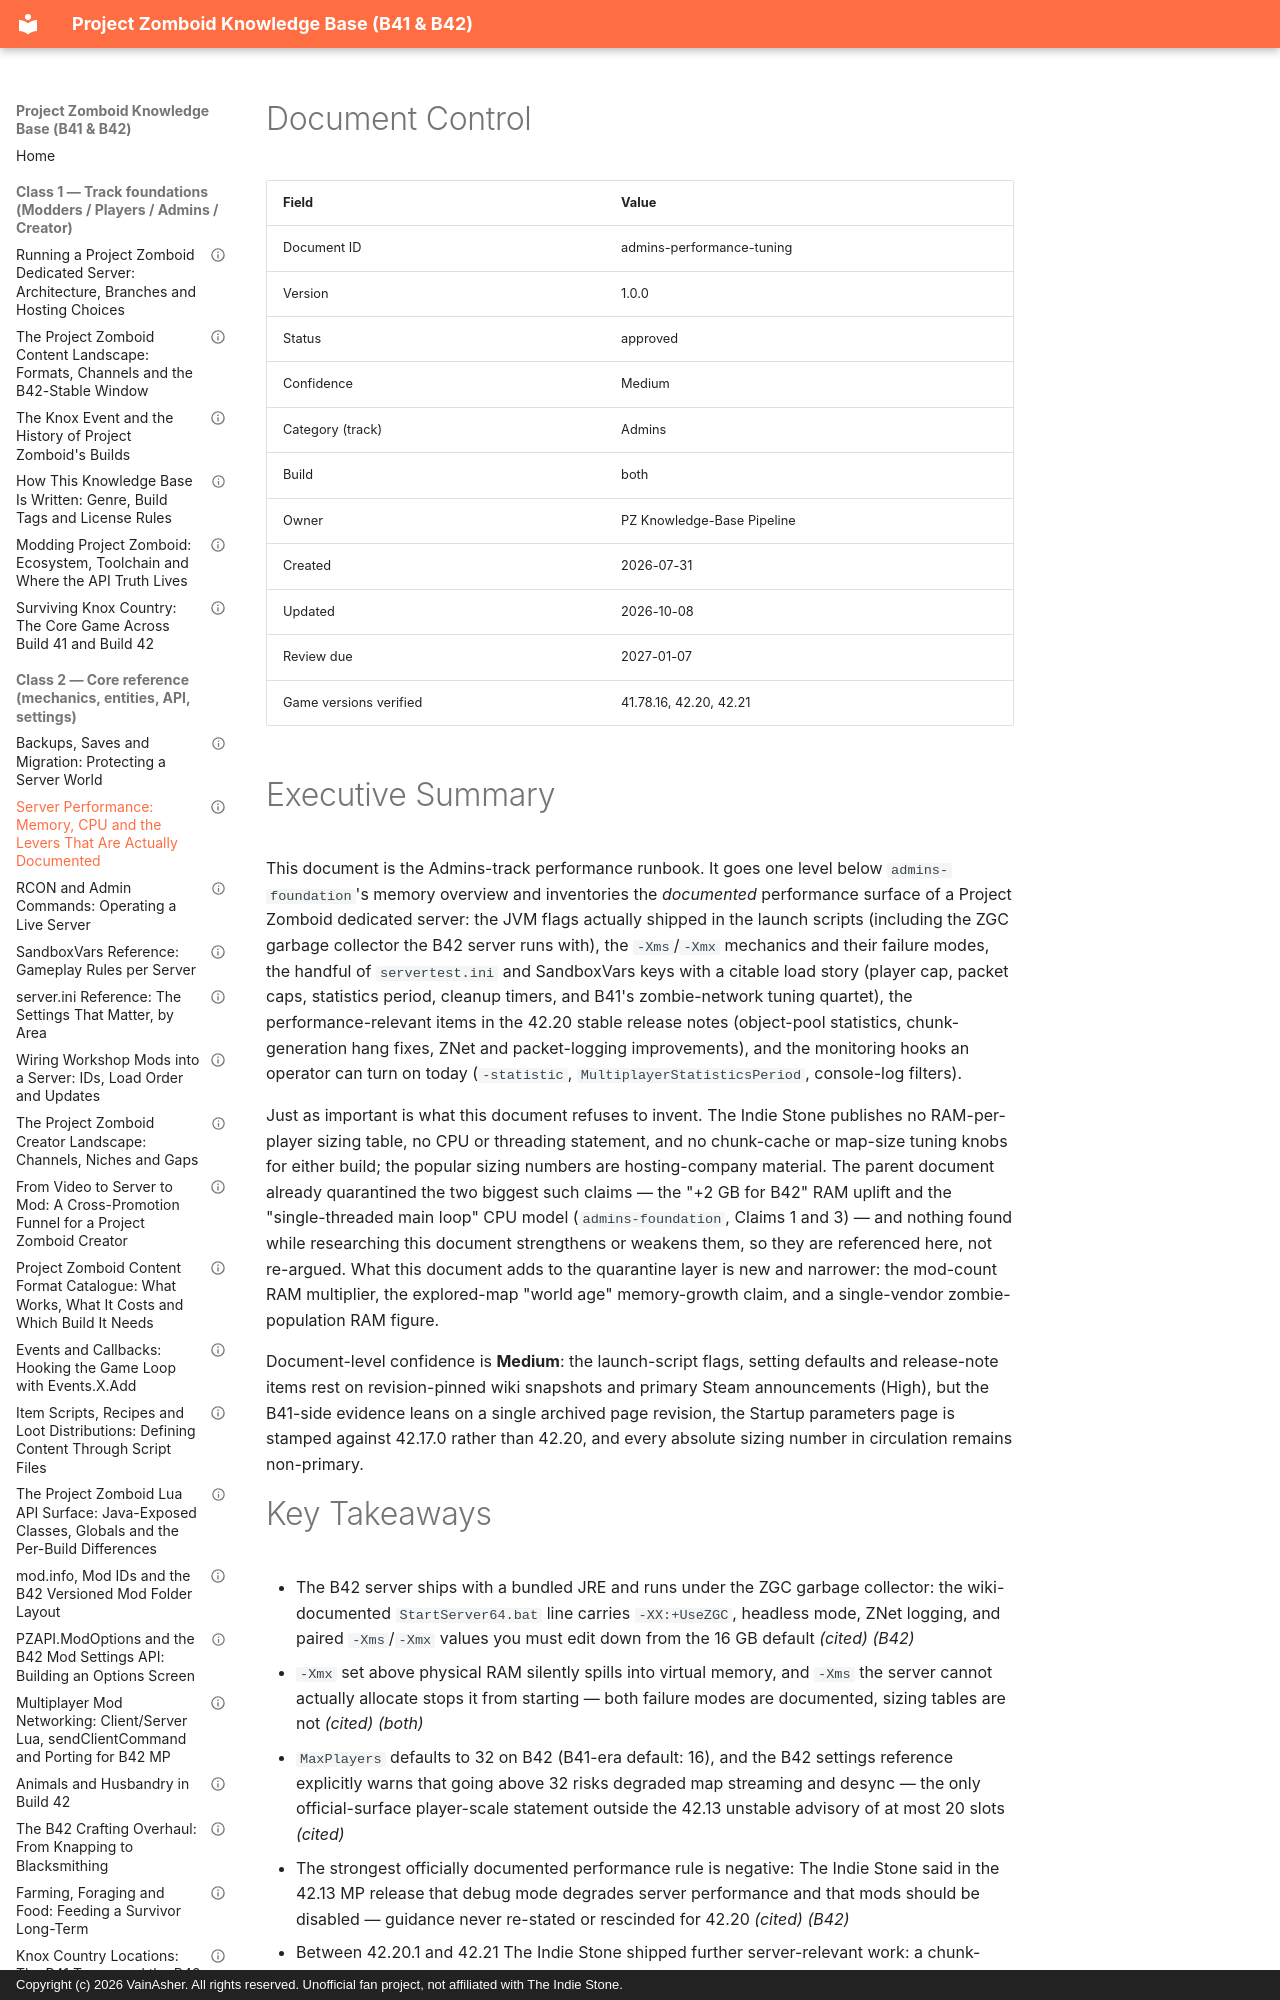

repository: VainAsher/project-zomboid-kb · page: admins/admins-performance-tuning/index.html · generator: mkdocs · copyright: Copyright (c) 2026 VainAsher. All rights reserved. Unofficial fan project, not affiliated with The Indie Stone.

---
id: admins-performance-tuning
title: "Server Performance: Memory, CPU and the Levers That Are Actually Documented"
version: 1.0.0
status: approved
confidence: Medium
category: Admins
topic: "Server operations"
build: both
document_type: reference
created: 2026-07-31
updated: 2026-10-08
review_due: 2027-01-07
sources_verified: 2026-10-07
supersedes: null
related: [admins-foundation, admins-server-ini-reference, admins-sandboxvars-reference, meta-style-guide]
tags: [performance, jvm, xmx, memory, cpu, tuning, monitoring, statistics, dedicated-server, b42, legacy41]
game_versions_verified: ["41.78.16", "42.20", "42.21"]
---

# Document Control

| Field | Value |
|-------|-------|
| Document ID | admins-performance-tuning |
| Version | 1.0.0 |
| Status | approved |
| Confidence | Medium |
| Category (track) | Admins |
| Build | both |
| Owner | PZ Knowledge-Base Pipeline |
| Created | 2026-07-31 |
| Updated | 2026-10-08 |
| Review due | 2027-01-07 |
| Game versions verified | 41.78.16, 42.20, 42.21 |

# Executive Summary

This document is the Admins-track performance runbook. It goes one level below `admins-foundation`'s memory overview and inventories the *documented* performance surface of a Project Zomboid dedicated server: the JVM flags actually shipped in the launch scripts (including the ZGC garbage collector the B42 server runs with), the `-Xms`/`-Xmx` mechanics and their failure modes, the handful of `servertest.ini` and SandboxVars keys with a citable load story (player cap, packet caps, statistics period, cleanup timers, and B41's zombie-network tuning quartet), the performance-relevant items in the 42.20 stable release notes (object-pool statistics, chunk-generation hang fixes, ZNet and packet-logging improvements), and the monitoring hooks an operator can turn on today (`-statistic`, `MultiplayerStatisticsPeriod`, console-log filters).

Just as important is what this document refuses to invent. The Indie Stone publishes no RAM-per-player sizing table, no CPU or threading statement, and no chunk-cache or map-size tuning knobs for either build; the popular sizing numbers are hosting-company material. The parent document already quarantined the two biggest such claims — the "+2 GB for B42" RAM uplift and the "single-threaded main loop" CPU model (`admins-foundation`, Claims 1 and 3) — and nothing found while researching this document strengthens or weakens them, so they are referenced here, not re-argued. What this document adds to the quarantine layer is new and narrower: the mod-count RAM multiplier, the explored-map "world age" memory-growth claim, and a single-vendor zombie-population RAM figure.

Document-level confidence is **Medium**: the launch-script flags, setting defaults and release-note items rest on revision-pinned wiki snapshots and primary Steam announcements (High), but the B41-side evidence leans on a single archived page revision, the Startup parameters page is stamped against 42.17.0 rather than 42.20, and every absolute sizing number in circulation remains non-primary.
